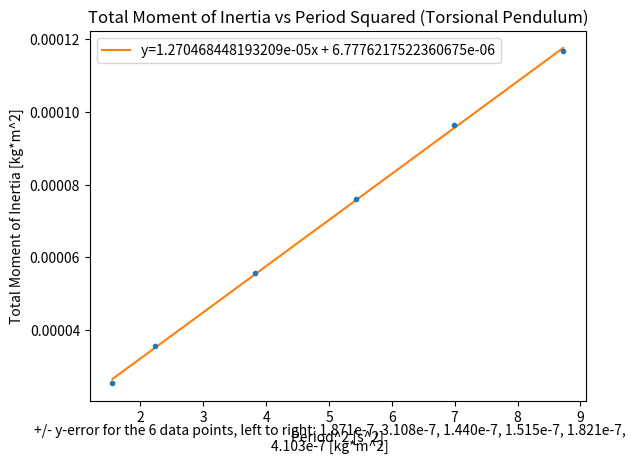

The matplotlib source for this figure:
import matplotlib.pyplot as plt
import numpy as np

period_sq = np.array([1.552, 2.224, 3.821, 5.430, 6.993, 8.728])
mo_inertia = np.array([2.538e-5, 3.552e-5, 5.581e-5, 7.610e-5, 9.639e-5, 1.167e-4])
error = np.array([1.871e-7, 3.108e-7, 1.440e-7, 1.515e-7, 1.821e-7, 4.103e-7])

fig = plt.figure()
plt.xlabel("Period^2 [s^2]")
plt.ylabel("Total Moment of Inertia [kg*m^2]")
plt.title("Total Moment of Inertia vs Period Squared (Torsional Pendulum)")

coef = np.polyfit(period_sq, mo_inertia, 1)


lin_func = np.poly1d(coef)
yfit = lin_func(period_sq)

plt.errorbar(period_sq, mo_inertia, yerr=error, fmt=".")

plt.plot(period_sq, yfit, label=f"y={coef[0]}x + {coef[1]}")

text = "+/- y-error for the 6 data points, left to right: 1.871e-7, 3.108e-7, 1.440e-7, 1.515e-7, 1.821e-7, 4.103e-7 [kg*m^2]"
plt.figtext(0.5, 0.01, text, wrap=True, horizontalalignment='center')

plt.legend()
plt.show()
